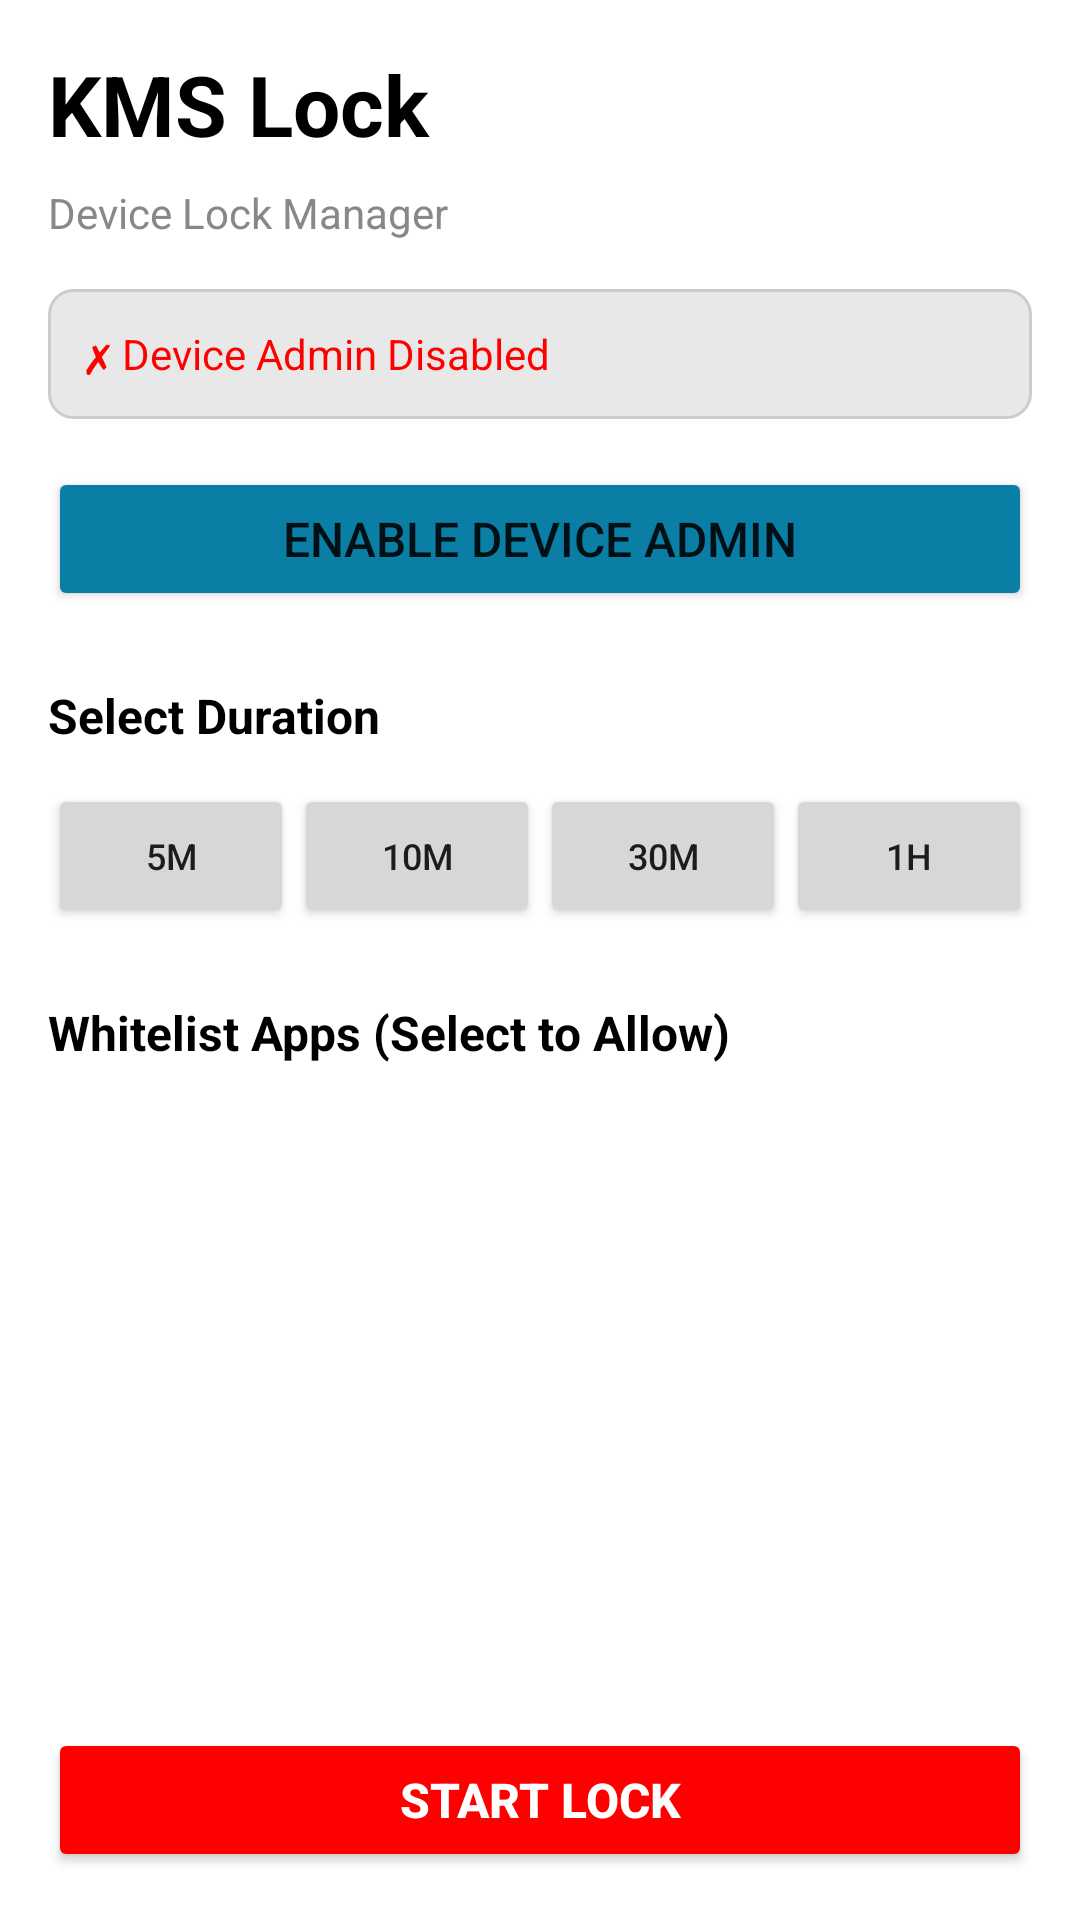

Write the Android layout XML for this screen, with the resource values it uses.
<!-- AndroidManifest.xml: application theme Theme.KmsLock -->
<!-- res/layout/activity_main.xml -->
<?xml version="1.0" encoding="utf-8"?>
<LinearLayout xmlns:android="http://schemas.android.com/apk/res/android"
    android:layout_width="match_parent"
    android:layout_height="match_parent"
    android:orientation="vertical"
    android:padding="16dp"
    android:background="@color/white">

    
    <TextView
        android:layout_width="match_parent"
        android:layout_height="wrap_content"
        android:text="KMS Lock"
        android:textSize="28sp"
        android:textStyle="bold"
        android:textColor="@color/black"
        android:layout_marginBottom="8dp" />

    <TextView
        android:layout_width="match_parent"
        android:layout_height="wrap_content"
        android:text="Device Lock Manager"
        android:textSize="14sp"
        android:textColor="@color/gray"
        android:layout_marginBottom="16dp" />

    
    <TextView
        android:id="@+id/admin_status"
        android:layout_width="match_parent"
        android:layout_height="wrap_content"
        android:text="✗ Device Admin Disabled"
        android:textSize="14sp"
        android:textColor="@color/red"
        android:layout_marginBottom="16dp"
        android:padding="12dp"
        android:background="@drawable/status_background" />

    
    <Button
        android:id="@+id/enable_admin_btn"
        android:layout_width="match_parent"
        android:layout_height="wrap_content"
        android:text="Enable Device Admin"
        android:textSize="16sp"
        android:layout_marginBottom="24dp"
        android:backgroundTint="@color/teal" />

    
    <TextView
        android:layout_width="match_parent"
        android:layout_height="wrap_content"
        android:text="Select Duration"
        android:textSize="16sp"
        android:textStyle="bold"
        android:textColor="@color/black"
        android:layout_marginBottom="12dp" />

    <LinearLayout
        android:layout_width="match_parent"
        android:layout_height="wrap_content"
        android:orientation="horizontal"
        android:layout_marginBottom="24dp"
        android:spacing="8dp">

        <Button
            android:id="@+id/duration_5min"
            android:layout_width="0dp"
            android:layout_height="wrap_content"
            android:layout_weight="1"
            android:text="5m"
            android:textSize="12sp" />

        <Button
            android:id="@+id/duration_10min"
            android:layout_width="0dp"
            android:layout_height="wrap_content"
            android:layout_weight="1"
            android:text="10m"
            android:textSize="12sp" />

        <Button
            android:id="@+id/duration_30min"
            android:layout_width="0dp"
            android:layout_height="wrap_content"
            android:layout_weight="1"
            android:text="30m"
            android:textSize="12sp" />

        <Button
            android:id="@+id/duration_1hour"
            android:layout_width="0dp"
            android:layout_height="wrap_content"
            android:layout_weight="1"
            android:text="1h"
            android:textSize="12sp" />

    </LinearLayout>

    
    <TextView
        android:layout_width="match_parent"
        android:layout_height="wrap_content"
        android:text="Whitelist Apps (Select to Allow)"
        android:textSize="16sp"
        android:textStyle="bold"
        android:textColor="@color/black"
        android:layout_marginBottom="12dp" />

    <androidx.recyclerview.widget.RecyclerView
        android:id="@+id/app_list"
        android:layout_width="match_parent"
        android:layout_height="0dp"
        android:layout_weight="1"
        android:layout_marginBottom="16dp" />

    
    <Button
        android:id="@+id/start_lock_btn"
        android:layout_width="match_parent"
        android:layout_height="wrap_content"
        android:text="START LOCK"
        android:textSize="16sp"
        android:textStyle="bold"
        android:backgroundTint="@color/red"
        android:textColor="@color/white" />

</LinearLayout>
<!-- resources referenced by this layout -->
<resources>
  <color name="black">#FF000000</color>
  <color name="gray">#FF888888</color>
  <color name="red">#FFFF0000</color>
  <color name="teal">#0A7EA4</color>
  <color name="white">#FFFFFFFF</color>
  <!-- drawable status_background (drawable) -->
  <?xml version="1.0" encoding="utf-8"?>
  <shape xmlns:android="http://schemas.android.com/apk/res/android"
      android:shape="rectangle">
      <solid android:color="#FFE8E8E8" />
      <corners android:radius="8dp" />
      <stroke
          android:width="1dp"
          android:color="#FFCCCCCC" />
  </shape>
  <style name="Theme.KmsLock" parent="Theme.AppCompat.Light.DarkActionBar">
          <item name="colorPrimary">@color/teal</item>
          <item name="colorPrimaryDark">@color/teal_700</item>
          <item name="colorAccent">@color/teal</item>
      </style>
  <color name="teal_700">#FF018786</color>
</resources>
